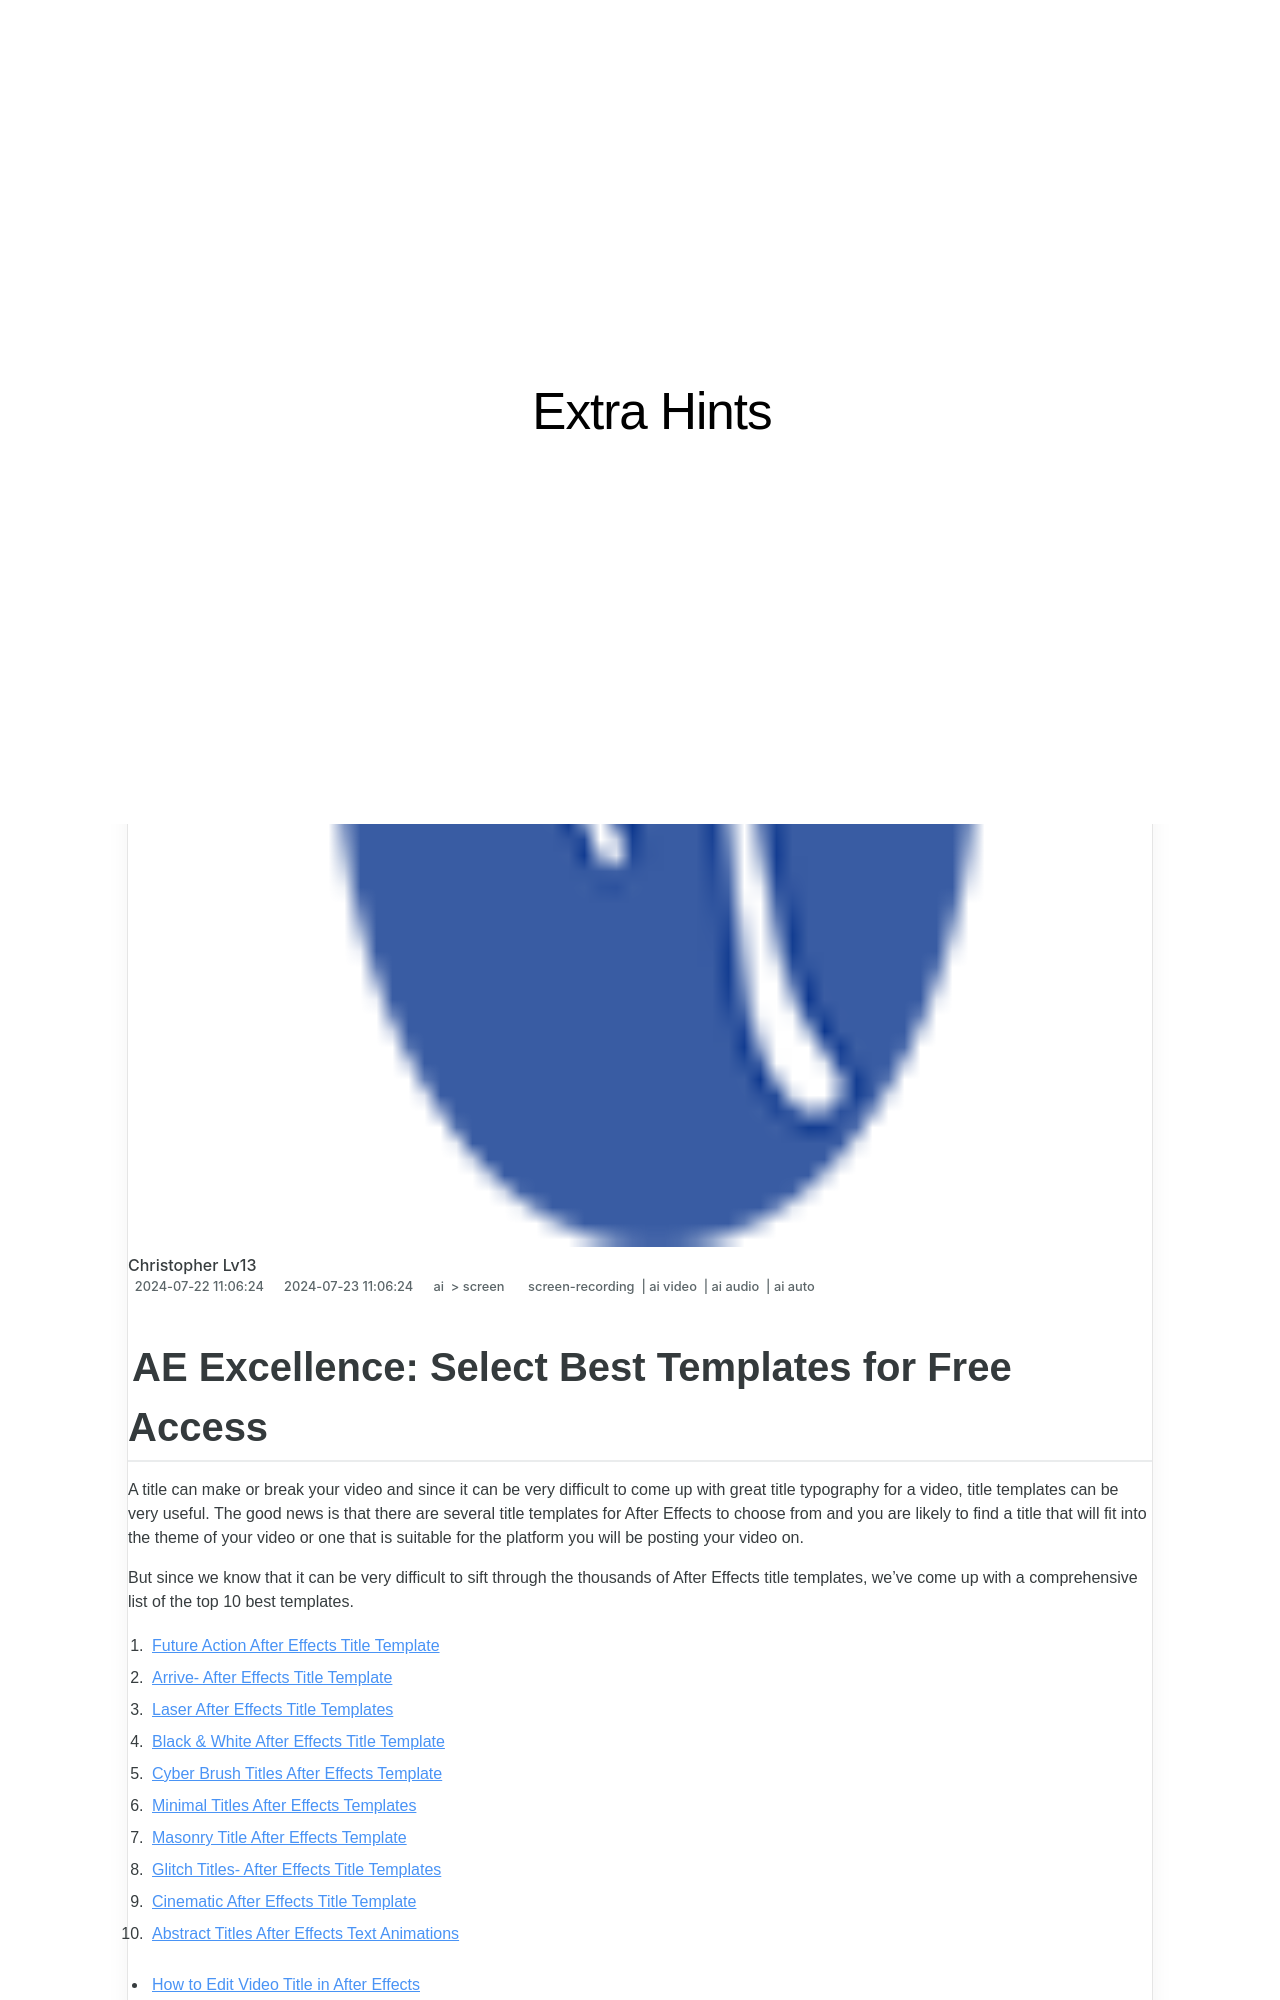

repository: techidaily/site-extra-hints · page: in-2024-ae-excellence-select-best-templates-for-free-access/index.html · generator: jekyll

---
title: "\"In 2024, AE Excellence  Select Best Templates for Free Access\""
date: 2024-07-22T11:06:24.344Z
updated: 2024-07-23T11:06:24.344Z
tags: 
  - screen-recording
  - ai video
  - ai audio
  - ai auto
categories: 
  - ai
  - screen
description: "\"This Article Describes In 2024, AE Excellence: Select Best Templates for Free Access\""
excerpt: "\"This Article Describes In 2024, AE Excellence: Select Best Templates for Free Access\""
keywords: "\"AE Excellence,Top Templates,Free Template Access,High-Quality Templates,AE Best Practices,Downloadable Templates,Premium Design Templates\""
thumbnail: https://thmb.techidaily.com/d6473782f31868e794fc3ab8460fc67b139be82f000417effd74e9124ff9dff3.jpg
---
